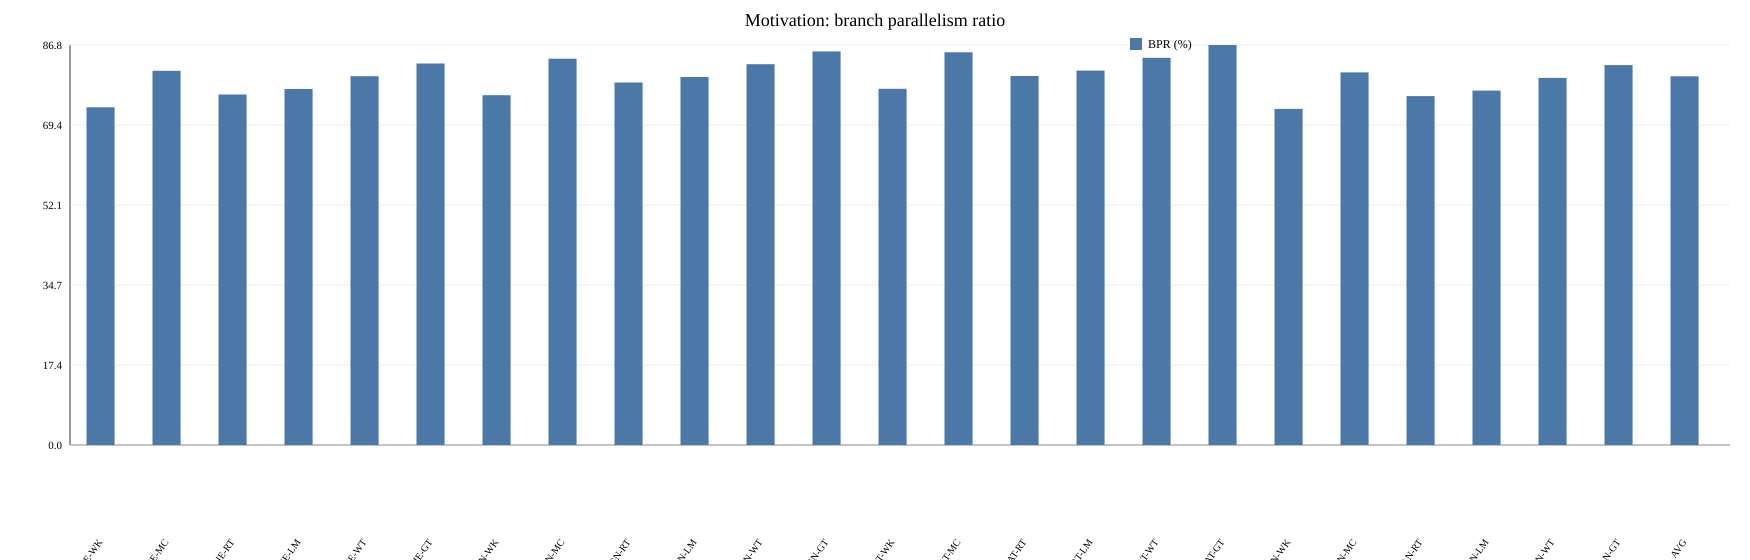

Source data for this figure (header and first rows):
dataset, figure, model, solution, value
WK, motivation_bpr, JODIE, BPR (%), 73.28
MC, motivation_bpr, JODIE, BPR (%), 81.2
RT, motivation_bpr, JODIE, BPR (%), 76.06
LM, motivation_bpr, JODIE, BPR (%), 77.24
WT, motivation_bpr, JODIE, BPR (%), 80.02
GT, motivation_bpr, JODIE, BPR (%), 82.79
WK, motivation_bpr, TGN, BPR (%), 75.9
MC, motivation_bpr, TGN, BPR (%), 83.82
RT, motivation_bpr, TGN, BPR (%), 78.67
LM, motivation_bpr, TGN, BPR (%), 79.86
WT, motivation_bpr, TGN, BPR (%), 82.63
GT, motivation_bpr, TGN, BPR (%), 85.4
WK, motivation_bpr, TGAT, BPR (%), 77.29
MC, motivation_bpr, TGAT, BPR (%), 85.21
RT, motivation_bpr, TGAT, BPR (%), 80.06
LM, motivation_bpr, TGAT, BPR (%), 81.25
WT, motivation_bpr, TGAT, BPR (%), 84.02
GT, motivation_bpr, TGAT, BPR (%), 86.8
WK, motivation_bpr, APAN, BPR (%), 72.93
MC, motivation_bpr, APAN, BPR (%), 80.86
RT, motivation_bpr, APAN, BPR (%), 75.71
LM, motivation_bpr, APAN, BPR (%), 76.89
WT, motivation_bpr, APAN, BPR (%), 79.67
GT, motivation_bpr, APAN, BPR (%), 82.44
AVG, motivation_bpr, AVG, BPR (%), 80.0
